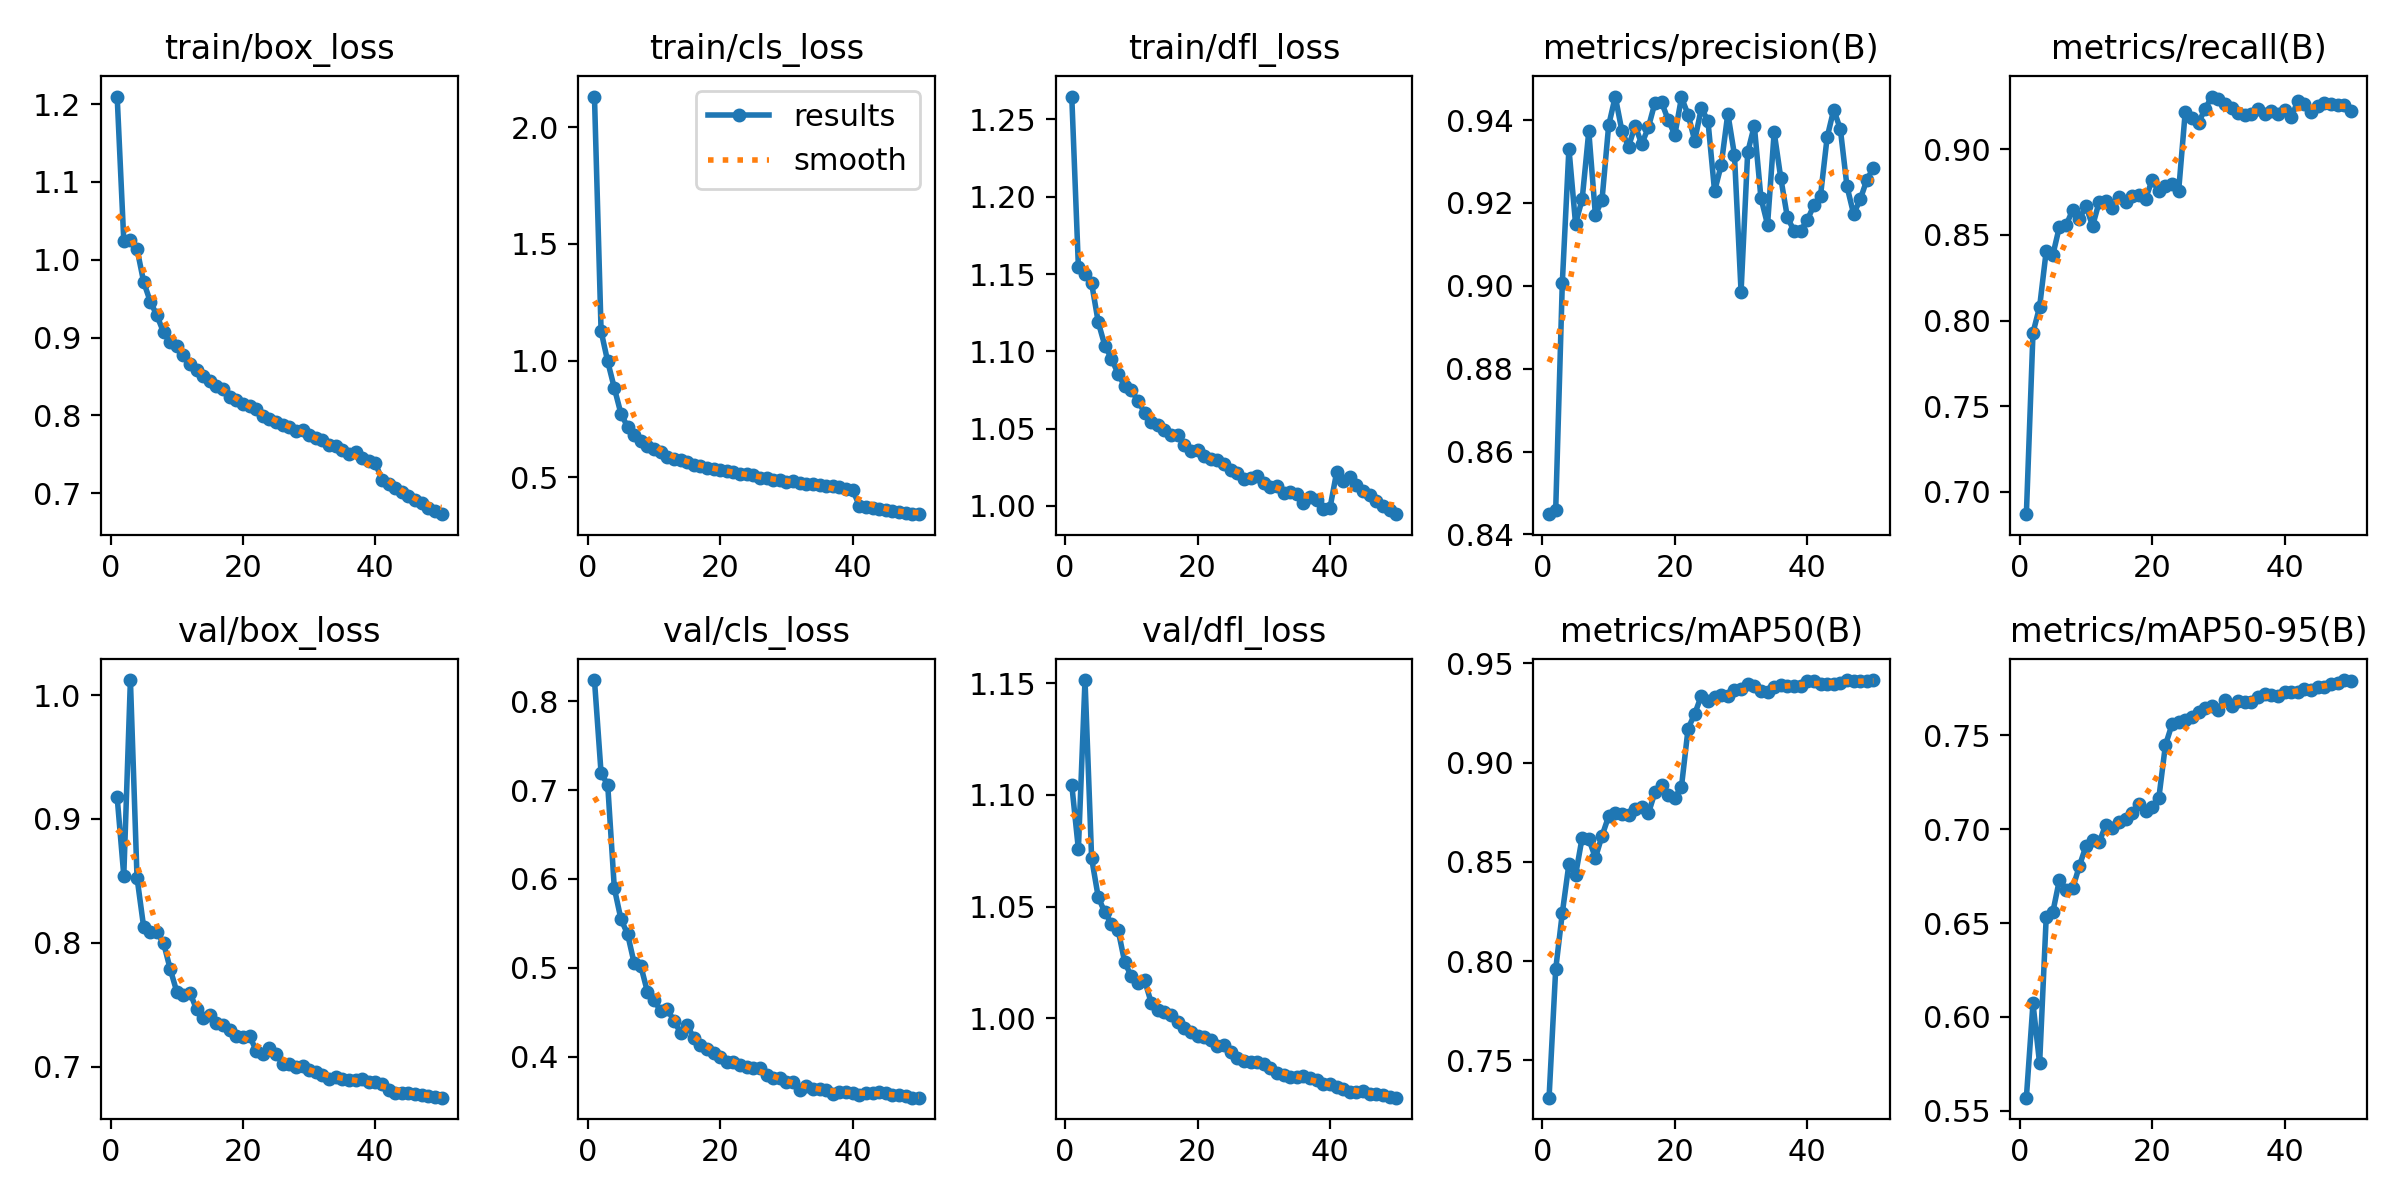

Values plotted in this chart, from the file beside it:
epoch, time, train/box_loss, train/cls_loss, train/dfl_loss, metrics/precision(B), metrics/recall(B), metrics/mAP50(B), metrics/mAP50-95(B), val/box_loss, val/cls_loss, val/dfl_loss, lr/pg0, lr/pg1, lr/pg2
1, 160, 1.21, 2.131, 1.265, 0.8449, 0.687, 0.7311, 0.5571, 0.9175, 0.8239, 1.105, 0.00333, 0.00333, 0.00333
2, 308, 1.025, 1.126, 1.155, 0.8458, 0.7929, 0.7958, 0.6072, 0.8542, 0.7189, 1.076, 0.006531, 0.006531, 0.006531
3, 452.7, 1.025, 0.9958, 1.15, 0.9007, 0.808, 0.8242, 0.5753, 1.012, 0.7061, 1.151, 0.009601, 0.009601, 0.009601
4, 595.3, 1.014, 0.8823, 1.144, 0.9332, 0.8406, 0.849, 0.6533, 0.8526, 0.5896, 1.072, 0.009406, 0.009406, 0.009406
5, 737.2, 0.9715, 0.7721, 1.119, 0.915, 0.8383, 0.8433, 0.6559, 0.8127, 0.5547, 1.054, 0.009208, 0.009208, 0.009208
6, 879.3, 0.9463, 0.7161, 1.104, 0.9209, 0.8548, 0.8622, 0.6731, 0.8087, 0.538, 1.047, 0.00901, 0.00901, 0.00901
7, 1022, 0.9285, 0.683, 1.095, 0.9373, 0.8555, 0.8616, 0.6677, 0.8083, 0.5051, 1.042, 0.008812, 0.008812, 0.008812
8, 1165, 0.907, 0.6548, 1.085, 0.9171, 0.8646, 0.852, 0.6685, 0.7999, 0.502, 1.04, 0.008614, 0.008614, 0.008614
9, 1308, 0.8943, 0.6321, 1.077, 0.9208, 0.8591, 0.8631, 0.6803, 0.779, 0.4728, 1.025, 0.008416, 0.008416, 0.008416
10, 1451, 0.8886, 0.6215, 1.075, 0.9387, 0.8668, 0.873, 0.691, 0.7605, 0.464, 1.019, 0.008218, 0.008218, 0.008218
11, 1593, 0.878, 0.6066, 1.068, 0.9457, 0.8552, 0.8749, 0.6943, 0.7576, 0.4509, 1.016, 0.00802, 0.00802, 0.00802
12, 1736, 0.8663, 0.5886, 1.06, 0.9374, 0.8692, 0.8743, 0.6929, 0.7595, 0.453, 1.017, 0.007822, 0.007822, 0.007822
13, 1886, 0.8578, 0.5797, 1.054, 0.9336, 0.87, 0.8735, 0.7024, 0.7462, 0.4405, 1.007, 0.007624, 0.007624, 0.007624
14, 2039, 0.8503, 0.5718, 1.052, 0.9387, 0.8656, 0.8768, 0.7004, 0.7395, 0.4268, 1.004, 0.007426, 0.007426, 0.007426
15, 2195, 0.8437, 0.5667, 1.049, 0.9342, 0.872, 0.8779, 0.7036, 0.7413, 0.4359, 1.003, 0.007228, 0.007228, 0.007228
16, 2349, 0.8377, 0.5539, 1.046, 0.9383, 0.8691, 0.8744, 0.7052, 0.735, 0.4206, 1.001, 0.00703, 0.00703, 0.00703
17, 2498, 0.8335, 0.5485, 1.046, 0.9443, 0.8728, 0.8851, 0.7085, 0.7337, 0.4131, 0.9982, 0.006832, 0.006832, 0.006832
18, 2645, 0.824, 0.5417, 1.039, 0.9443, 0.8731, 0.8886, 0.7133, 0.7296, 0.4086, 0.9956, 0.006634, 0.006634, 0.006634
19, 2791, 0.8197, 0.5345, 1.035, 0.94, 0.871, 0.8836, 0.7095, 0.7243, 0.4038, 0.9938, 0.006436, 0.006436, 0.006436
20, 2948, 0.8147, 0.5299, 1.036, 0.9365, 0.882, 0.8822, 0.7118, 0.7235, 0.3997, 0.9919, 0.006238, 0.006238, 0.006238
21, 3091, 0.8127, 0.5261, 1.033, 0.9455, 0.8754, 0.8879, 0.7163, 0.7248, 0.3939, 0.9915, 0.00604, 0.00604, 0.00604
22, 3235, 0.8085, 0.5236, 1.03, 0.9413, 0.8786, 0.9172, 0.7446, 0.7127, 0.3934, 0.9903, 0.005842, 0.005842, 0.005842
23, 3378, 0.7998, 0.5126, 1.029, 0.935, 0.8799, 0.9245, 0.7558, 0.7098, 0.3902, 0.9876, 0.005644, 0.005644, 0.005644
24, 3522, 0.7957, 0.513, 1.027, 0.9429, 0.8757, 0.9338, 0.7572, 0.7152, 0.388, 0.9881, 0.005446, 0.005446, 0.005446
25, 3665, 0.7921, 0.5083, 1.023, 0.9398, 0.9219, 0.931, 0.7579, 0.7104, 0.3871, 0.9851, 0.005248, 0.005248, 0.005248
26, 3822, 0.7883, 0.4982, 1.021, 0.9228, 0.9182, 0.9332, 0.7598, 0.7018, 0.3874, 0.9822, 0.00505, 0.00505, 0.00505
27, 3974, 0.7851, 0.4953, 1.017, 0.9292, 0.9154, 0.9343, 0.7624, 0.7022, 0.3787, 0.981, 0.004852, 0.004852, 0.004852
28, 4120, 0.7797, 0.4889, 1.018, 0.9416, 0.9234, 0.9338, 0.7645, 0.6994, 0.3756, 0.9805, 0.004654, 0.004654, 0.004654
29, 4269, 0.781, 0.49, 1.019, 0.9316, 0.9307, 0.9368, 0.7654, 0.7006, 0.3758, 0.9804, 0.004456, 0.004456, 0.004456
30, 4416, 0.7742, 0.4808, 1.015, 0.8986, 0.9293, 0.9373, 0.7636, 0.6971, 0.3716, 0.9794, 0.004258, 0.004258, 0.004258
31, 4565, 0.7712, 0.4821, 1.012, 0.9322, 0.9264, 0.9396, 0.7686, 0.6958, 0.3709, 0.9776, 0.00406, 0.00406, 0.00406
32, 4722, 0.7684, 0.4748, 1.013, 0.9386, 0.9238, 0.9385, 0.7656, 0.6929, 0.3624, 0.9753, 0.003862, 0.003862, 0.003862
33, 4865, 0.7623, 0.4722, 1.008, 0.9212, 0.921, 0.9362, 0.768, 0.6897, 0.3667, 0.9744, 0.003664, 0.003664, 0.003664
34, 5008, 0.7611, 0.4708, 1.009, 0.9148, 0.9199, 0.9356, 0.7676, 0.6913, 0.3635, 0.9735, 0.003466, 0.003466, 0.003466
35, 5156, 0.7555, 0.4679, 1.007, 0.9371, 0.9204, 0.9382, 0.7675, 0.6895, 0.363, 0.9736, 0.003268, 0.003268, 0.003268
36, 5307, 0.7509, 0.4632, 1.002, 0.926, 0.9236, 0.9389, 0.7706, 0.6887, 0.3622, 0.974, 0.00307, 0.00307, 0.00307
37, 5458, 0.7524, 0.4605, 1.005, 0.9165, 0.9206, 0.9388, 0.7717, 0.6891, 0.3583, 0.973, 0.002872, 0.002872, 0.002872
38, 5613, 0.7456, 0.4571, 1.004, 0.9133, 0.9224, 0.9387, 0.7712, 0.69, 0.3606, 0.9725, 0.002674, 0.002674, 0.002674
39, 5761, 0.7421, 0.4517, 0.9979, 0.9133, 0.9206, 0.9389, 0.7706, 0.6875, 0.3597, 0.9705, 0.002476, 0.002476, 0.002476
40, 5913, 0.7385, 0.4454, 0.9986, 0.9159, 0.9228, 0.9411, 0.7732, 0.6878, 0.3587, 0.9705, 0.002278, 0.002278, 0.002278
41, 6092, 0.7177, 0.3789, 1.022, 0.9194, 0.9187, 0.9411, 0.7732, 0.6858, 0.3571, 0.9694, 0.00208, 0.00208, 0.00208
42, 6236, 0.7117, 0.3739, 1.016, 0.9218, 0.9279, 0.9396, 0.773, 0.6813, 0.3585, 0.9682, 0.001882, 0.001882, 0.001882
43, 6379, 0.7073, 0.3681, 1.019, 0.9358, 0.9262, 0.9397, 0.7745, 0.6785, 0.3592, 0.9669, 0.001684, 0.001684, 0.001684
44, 6522, 0.7012, 0.3628, 1.013, 0.9425, 0.9215, 0.9396, 0.7742, 0.6786, 0.3603, 0.9671, 0.001486, 0.001486, 0.001486
45, 6664, 0.696, 0.3593, 1.01, 0.9378, 0.9249, 0.9401, 0.7757, 0.6789, 0.359, 0.9674, 0.001288, 0.001288, 0.001288
46, 6807, 0.6917, 0.3558, 1.007, 0.924, 0.9268, 0.9416, 0.7757, 0.6775, 0.3563, 0.9663, 0.00109, 0.00109, 0.00109
47, 6950, 0.6869, 0.3511, 1.003, 0.9173, 0.9265, 0.941, 0.7775, 0.677, 0.3569, 0.9663, 0.000892, 0.000892, 0.000892
48, 7095, 0.6814, 0.3479, 0.9999, 0.9208, 0.9259, 0.9413, 0.7775, 0.6765, 0.3552, 0.9658, 0.000694, 0.000694, 0.000694
49, 7239, 0.6773, 0.3438, 0.9972, 0.9256, 0.9256, 0.9412, 0.7793, 0.6755, 0.3539, 0.965, 0.000496, 0.000496, 0.000496
50, 7386, 0.6732, 0.3418, 0.9946, 0.9285, 0.9225, 0.9416, 0.7789, 0.6748, 0.3537, 0.9645, 0.000298, 0.000298, 0.000298
